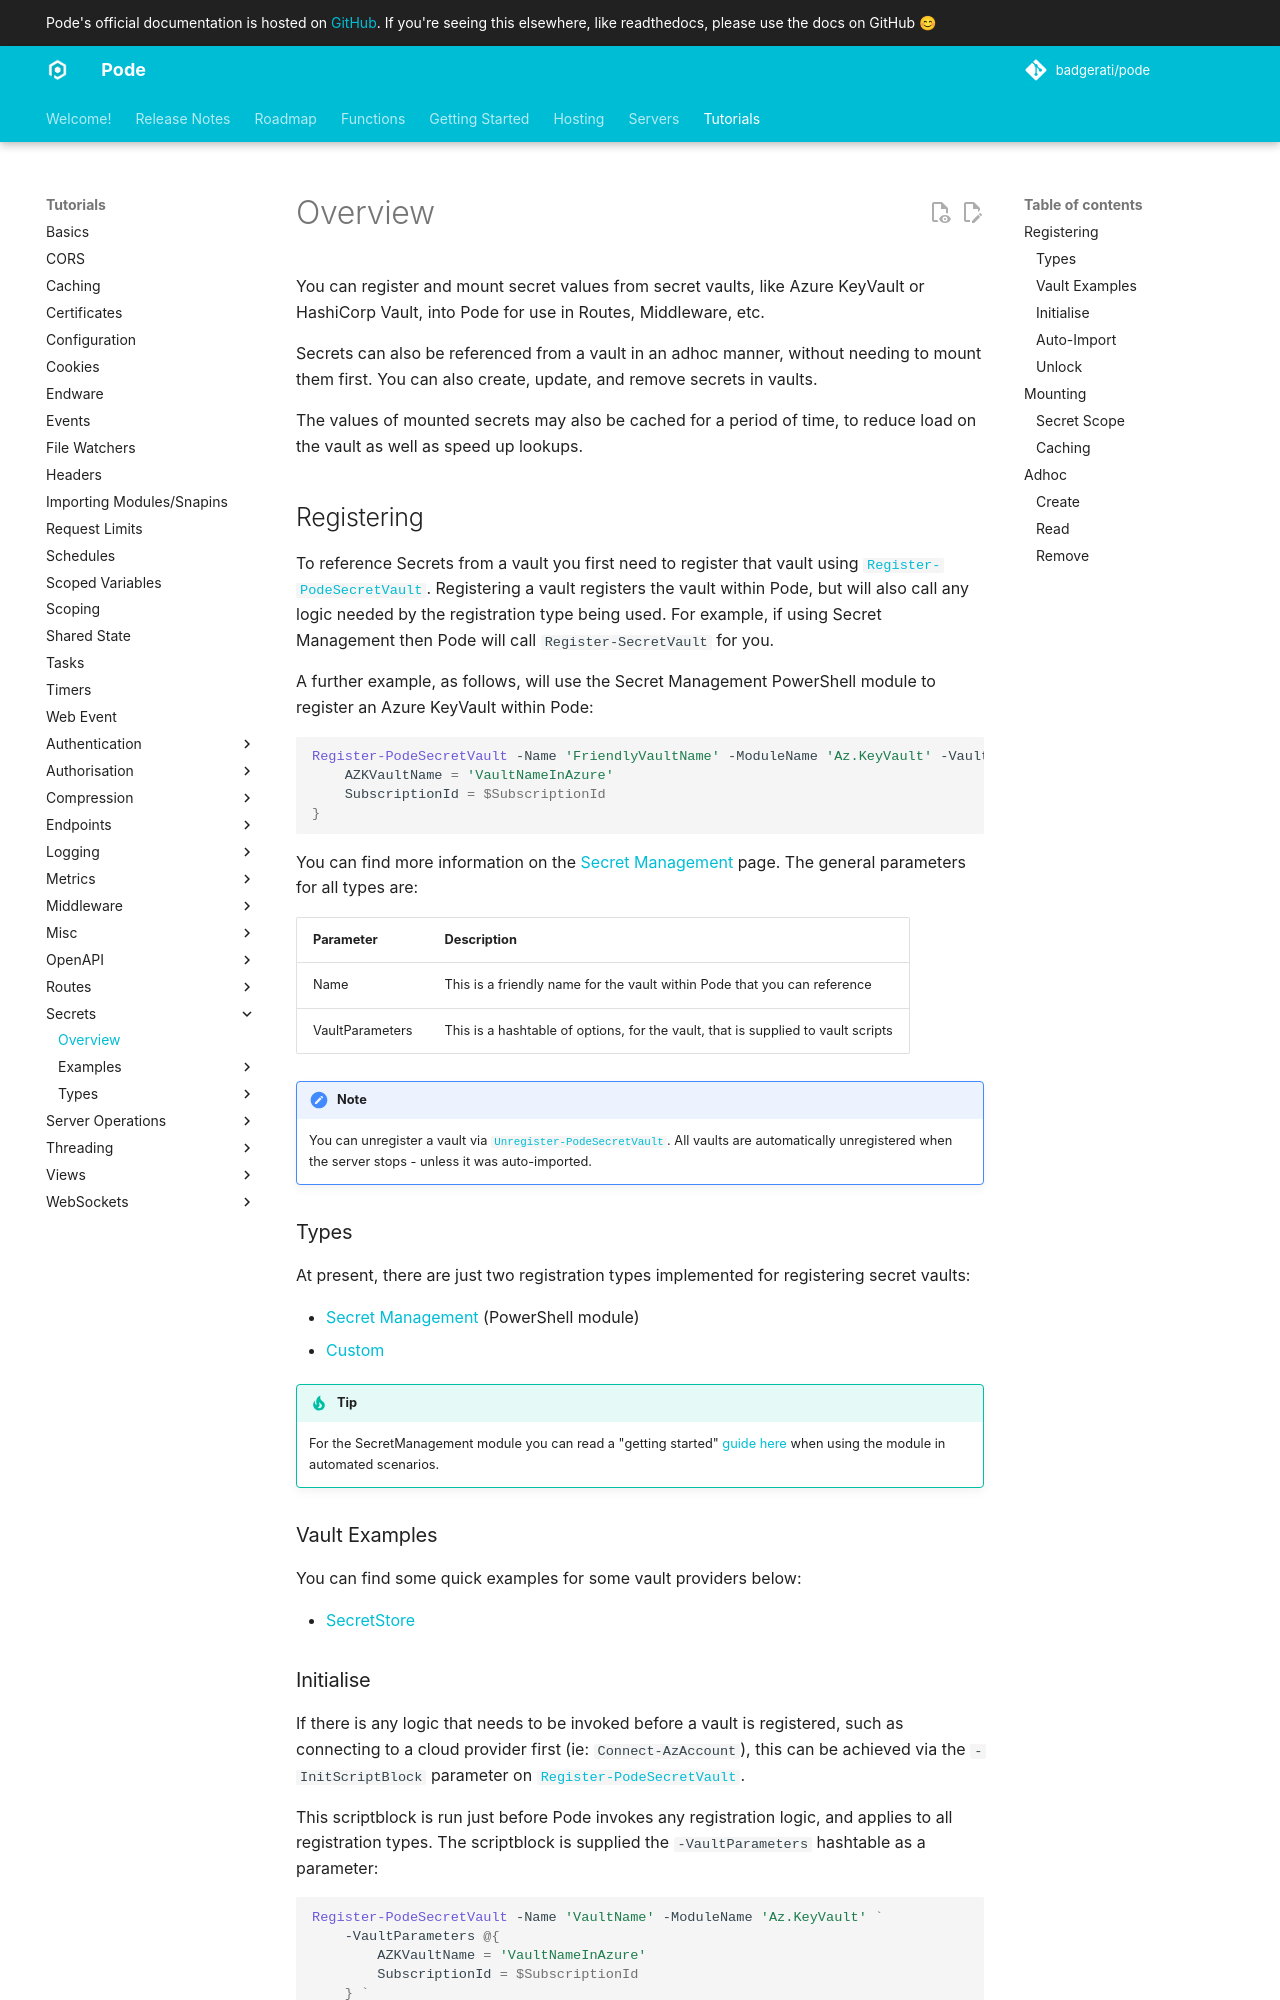

repository: Badgerati/Pode · page: 2.14.2/Tutorials/Secrets/Overview/index.html · generator: mkdocs

# Overview

You can register and mount secret values from secret vaults, like Azure KeyVault or HashiCorp Vault, into Pode for use in Routes, Middleware, etc.

Secrets can also be referenced from a vault in an adhoc manner, without needing to mount them first. You can also create, update, and remove secrets in vaults.

The values of mounted secrets may also be cached for a period of time, to reduce load on the vault as well as speed up lookups.

## Registering

To reference Secrets from a vault you first need to register that vault using [`Register-PodeSecretVault`](../../../Functions/Secrets/Register-PodeSecretVault). Registering a vault registers the vault within Pode, but will also call any logic needed by the registration type being used. For example, if using Secret Management then Pode will call `Register-SecretVault` for you.

A further example, as follows, will use the Secret Management PowerShell module to register an Azure KeyVault within Pode:

```powershell
Register-PodeSecretVault -Name 'FriendlyVaultName' -ModuleName 'Az.KeyVault' -VaultParameters @{
    AZKVaultName = 'VaultNameInAzure'
    SubscriptionId = $SubscriptionId
}
```

You can find more information on the [Secret Management](../Types/SecretManagement) page. The general parameters for all types are:

| Parameter       | Description                                                                      |
| --------------- | -------------------------------------------------------------------------------- |
| Name            | This is a friendly name for the vault within Pode that you can reference         |
| VaultParameters | This is a hashtable of options, for the vault, that is supplied to vault scripts |

!!! note
    You can unregister a vault via [`Unregister-PodeSecretVault`](../../../Functions/Secrets/Unregister-PodeSecretVault). All vaults are automatically unregistered when the server stops - unless it was auto-imported.

### Types

At present, there are just two registration types implemented for registering secret vaults:

* [Secret Management](../Types/SecretManagement) (PowerShell module)
* [Custom](../Types/Custom)

!!! tip
    For the SecretManagement module you can read a "getting started" [guide here](https://learn.microsoft.com/en-us/powershell/utility-modules/secretmanagement/how-to/using-secrets-in-automation?view=ps-modules) when using the module in automated scenarios.

### Vault Examples

You can find some quick examples for some vault providers below:

* [SecretStore](../Examples/SecretStore)


### Initialise

If there is any logic that needs to be invoked before a vault is registered, such as connecting to a cloud provider first (ie: `Connect-AzAccount`), this can be achieved via the `-InitScriptBlock` parameter on [`Register-PodeSecretVault`](../../../Functions/Secrets/Register-PodeSecretVault).

This scriptblock is run just before Pode invokes any registration logic, and applies to all registration types. The scriptblock is supplied the `-VaultParameters` hashtable as a parameter:

```powershell
Register-PodeSecretVault -Name 'VaultName' -ModuleName 'Az.KeyVault' `
    -VaultParameters @{
        AZKVaultName = 'VaultNameInAzure'
        SubscriptionId = $SubscriptionId
    } `
    -InitScriptBlock {
        param($config)
        Connect-AzAccount -Subscription $config.SubscriptionId
    }
```

### Auto-Import

Similar to modules and functions, Pode will auto-import any secret vaults registered outside of Pode. You can find more [information here](../../Scoping#secret-vaults)
